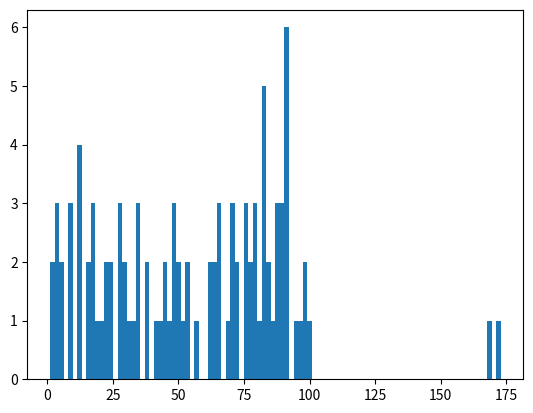

This figure's Python source:
import random
import matplotlib.pyplot as plt
import statistics      

LENGTH_INPUT = 100
LOWER_BOUND = 1
UPPER_BOUND = 100
NUM_OUTLIERS = 4
OUTLIER_MULTIPLIER = 2
SD_THRESHOLD = 2

input = []

#Generate data
for i in range(LENGTH_INPUT-NUM_OUTLIERS):
    input.append(random.randint(LOWER_BOUND, UPPER_BOUND))

#Insert outliers
for i in range(NUM_OUTLIERS):
    input.append(random.randint(LOWER_BOUND, UPPER_BOUND*OUTLIER_MULTIPLIER))

#Compute SD and mean
sd = statistics.pstdev(input)
mean = sum(input)/LENGTH_INPUT

#Alternate SD computation (used by SCRAM)
sum_of_squares = 0
for i in input:
    sum_of_squares += i*i

square_of_sum = sum(input)**2

sd_alt = ((sum_of_squares-(square_of_sum/LENGTH_INPUT))/LENGTH_INPUT)**(1/2)

#Establish threshold
threshold = mean + SD_THRESHOLD*sd

#Apply threshold
output = []
outliers = []
for x in input:
    if x > threshold:
        outliers.append(x)
    else:
        output.append(x)

#Identify outliers
print("mean: " + str(mean))
print("sd: " + str(sd))
print("sd_alt: " + str(sd_alt))
print("outliers: " + str(outliers))

#Plot
plt.hist(input, bins=UPPER_BOUND)
plt.show()

